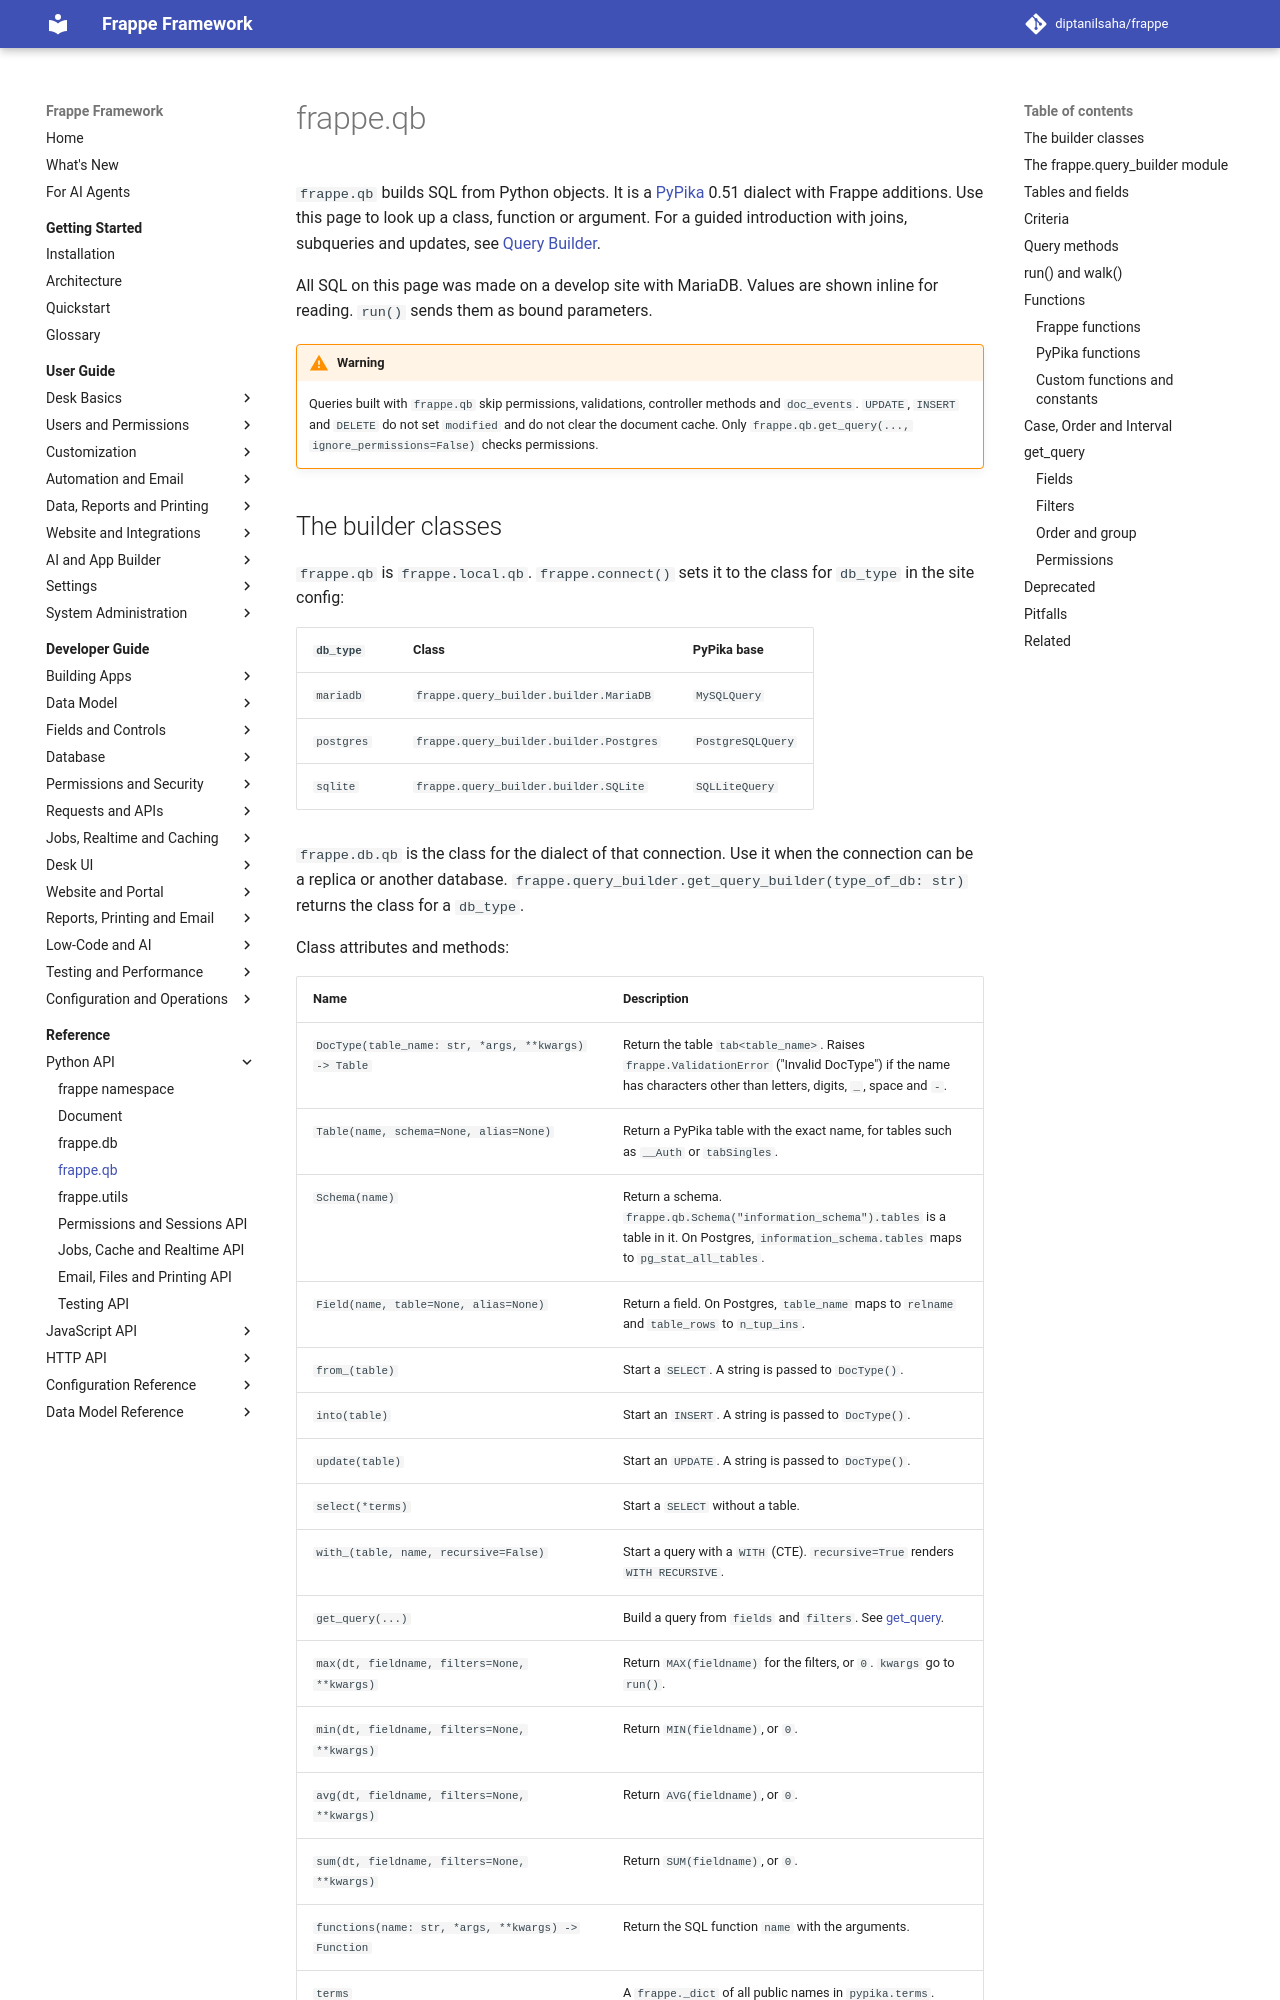

repository: diptanilsaha/frappe · page: develop/reference/python/query-builder/index.html · generator: mkdocs

---
title: frappe.qb
description: Reference for frappe.qb and frappe.query_builder - tables, fields, terms, functions, Case, Interval, run() options and every argument of frappe.qb.get_query.
version: develop
sources:
  - frappe/query_builder/__init__.py
  - frappe/query_builder/builder.py
  - frappe/query_builder/utils.py
  - frappe/query_builder/functions.py
  - frappe/query_builder/custom.py
  - frappe/query_builder/terms.py
  - frappe/database/query.py
  - frappe/database/operator_map.py
  - frappe/database/utils.py
  - frappe/database/database.py
  - frappe/utils/safe_exec.py
  - frappe/boot.py
---

# frappe.qb

`frappe.qb` builds SQL from Python objects. It is a [PyPika](https://github.com/kayak/pypika) 0.51 dialect with Frappe additions. Use this page to look up a class, function or argument. For a guided introduction with joins, subqueries and updates, see [Query Builder](../../developer-guide/database/query-builder.md).

All SQL on this page was made on a develop site with MariaDB. Values are shown inline for reading. `run()` sends them as bound parameters.

!!! warning
    Queries built with `frappe.qb` skip permissions, validations, controller methods and `doc_events`. `UPDATE`, `INSERT` and `DELETE` do not set `modified` and do not clear the document cache. Only `frappe.qb.get_query(..., ignore_permissions=False)` checks permissions.
